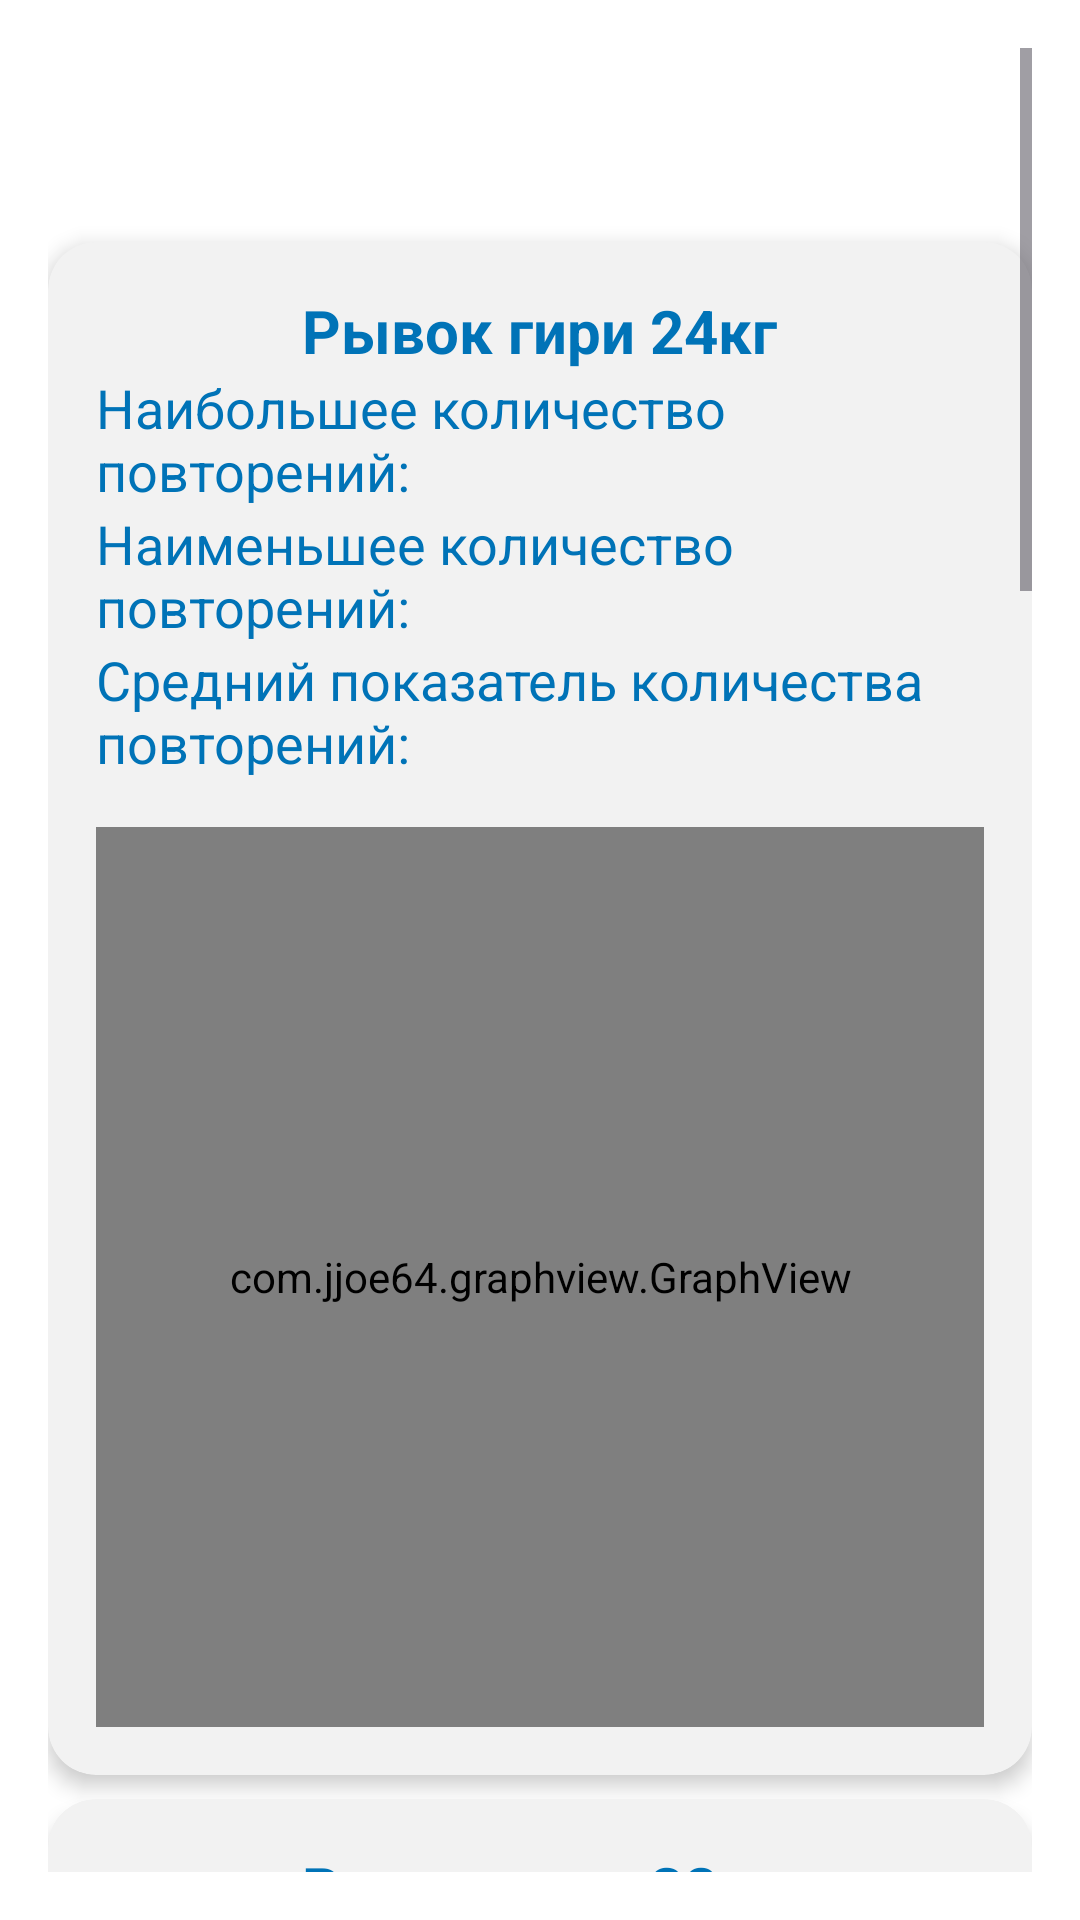

Android layout source for this screen:
<!-- AndroidManifest.xml: application theme Theme.NatkSport -->
<!-- res/layout/z_stat_girevoi_sport.xml -->
<ScrollView
    xmlns:android="http://schemas.android.com/apk/res/android"
    xmlns:app="http://schemas.android.com/apk/res-auto"
    android:layout_width="match_parent"
    android:layout_height="match_parent"
    android:padding="16dp"
    android:background="#FFFFFF">

    <LinearLayout
        android:layout_width="match_parent"
        android:layout_height="wrap_content"
        android:orientation="vertical">

        <TextView
            android:id="@+id/textViewPlayerName"
            android:layout_width="wrap_content"
            android:layout_height="wrap_content"
            android:textSize="24sp"
            android:textStyle="bold"
            android:textColor="#1E2A45"/>

        <TextView
            android:id="@+id/textViewPlayerNumber"
            android:layout_width="wrap_content"
            android:layout_height="wrap_content"
            android:textSize="18sp"
            android:textColor="#1E2A45"/>

        <androidx.cardview.widget.CardView
            android:layout_width="match_parent"
            android:layout_height="wrap_content"
            android:layout_marginTop="8dp"
            app:cardBackgroundColor="#F2F2F2"
            app:cardCornerRadius="16dp"
            app:cardElevation="4dp">

            <LinearLayout
                android:layout_width="match_parent"
                android:layout_height="wrap_content"
                android:orientation="vertical"
                android:padding="16dp">

                <TextView
                    android:id="@+id/OneHundrMetrsText"
                    android:layout_width="wrap_content"
                    android:layout_height="wrap_content"
                    android:textSize="20sp"
                    android:textColor="#0073B7"
                    android:text="Рывок гири 24кг"
                    android:layout_gravity="center"
                    android:textStyle="bold"/>

                <TextView
                    android:id="@+id/textViewBestOneHundrMetrs"
                    android:layout_width="wrap_content"
                    android:layout_height="wrap_content"
                    android:textSize="18sp"
                    android:textColor="#0073B7"
                    android:text="Наибольшее количество повторений:"/>

                <TextView
                    android:id="@+id/textViewWorstOneHundrMetrs"
                    android:layout_width="wrap_content"
                    android:layout_height="wrap_content"
                    android:textSize="18sp"
                    android:textColor="#0073B7"
                    android:text="Наименьшее количество повторений:"/>

                <TextView
                    android:id="@+id/textViewAverageOneHundrMetrs"
                    android:layout_width="wrap_content"
                    android:layout_height="wrap_content"
                    android:text="Средний показатель количества повторений:"
                    android:textSize="18sp"
                    android:textColor="#0073B7"/>

                <com.jjoe64.graphview.GraphView
                    android:id="@+id/OneHundrMetrsGraph"
                    android:layout_width="match_parent"
                    android:layout_height="300dp"
                    android:layout_marginTop="16dp"/>
            </LinearLayout>
        </androidx.cardview.widget.CardView>

        <androidx.cardview.widget.CardView
            android:layout_width="match_parent"
            android:layout_height="wrap_content"
            android:layout_marginTop="8dp"
            app:cardBackgroundColor="#F2F2F2"
            app:cardCornerRadius="16dp"
            app:cardElevation="4dp">

            <LinearLayout
                android:layout_width="match_parent"
                android:layout_height="wrap_content"
                android:orientation="vertical"
                android:padding="16dp">

                <TextView
                    android:id="@+id/FourHundrMetrsText"
                    android:layout_width="wrap_content"
                    android:layout_height="wrap_content"
                    android:textSize="20sp"
                    android:textColor="#0073B7"
                    android:text="Рывок гири 32кг"
                    android:layout_gravity="center"
                    android:textStyle="bold"/>

                <TextView
                    android:id="@+id/textViewBestFourHundrMetrs"
                    android:layout_width="wrap_content"
                    android:layout_height="wrap_content"
                    android:textSize="18sp"
                    android:textColor="#0073B7"
                    android:text="Наибольшее количество повторений:"/>

                <TextView
                    android:id="@+id/textViewWorstFourHundrMetrs"
                    android:layout_width="wrap_content"
                    android:layout_height="wrap_content"
                    android:textSize="18sp"
                    android:textColor="#0073B7"
                    android:text="Наименьшее количество повторений:"/>

                <TextView
                    android:id="@+id/textViewAverageFourHundrMetrs"
                    android:layout_width="wrap_content"
                    android:layout_height="wrap_content"
                    android:text="Средний показатель количества повторений:"
                    android:textSize="18sp"
                    android:textColor="#0073B7"/>

                <com.jjoe64.graphview.GraphView
                    android:id="@+id/FourHundrMetrsGraph"
                    android:layout_width="match_parent"
                    android:layout_height="300dp"
                    android:layout_marginTop="16dp"/>
            </LinearLayout>
        </androidx.cardview.widget.CardView>

        <androidx.cardview.widget.CardView
            android:layout_width="match_parent"
            android:layout_height="wrap_content"
            android:layout_marginTop="8dp"
            app:cardBackgroundColor="#F2F2F2"
            app:cardCornerRadius="16dp"
            app:cardElevation="4dp">

            <LinearLayout
                android:layout_width="match_parent"
                android:layout_height="wrap_content"
                android:orientation="vertical"
                android:padding="16dp">

                <TextView
                    android:id="@+id/EightHundrMetrsText"
                    android:layout_width="wrap_content"
                    android:layout_height="wrap_content"
                    android:textSize="20sp"
                    android:textColor="#0073B7"
                    android:text="Толчок 24кг"
                    android:layout_gravity="center"
                    android:textStyle="bold"/>

                <TextView
                    android:id="@+id/textViewBestEightHundrMetrs"
                    android:layout_width="wrap_content"
                    android:layout_height="wrap_content"
                    android:textSize="18sp"
                    android:textColor="#0073B7"
                    android:text="Наибольшее количество повторений:"/>

                <TextView
                    android:id="@+id/textViewWorstEightHundrMetrs"
                    android:layout_width="wrap_content"
                    android:layout_height="wrap_content"
                    android:textSize="18sp"
                    android:textColor="#0073B7"
                    android:text="Наименьшее количество повторений:"/>

                <TextView
                    android:id="@+id/textViewAverageEightHundrMetrs"
                    android:layout_width="wrap_content"
                    android:layout_height="wrap_content"
                    android:text="Средний показатель количества повторений:"
                    android:textSize="18sp"
                    android:textColor="#0073B7"/>

                <com.jjoe64.graphview.GraphView
                    android:id="@+id/EightHundrMetrsGraph"
                    android:layout_width="match_parent"
                    android:layout_height="300dp"
                    android:layout_marginTop="16dp"/>
            </LinearLayout>
        </androidx.cardview.widget.CardView>

        <androidx.cardview.widget.CardView
            android:layout_width="match_parent"
            android:layout_height="wrap_content"
            android:layout_marginTop="8dp"
            app:cardBackgroundColor="#F2F2F2"
            app:cardCornerRadius="16dp"
            app:cardElevation="4dp">

            <LinearLayout
                android:layout_width="match_parent"
                android:layout_height="wrap_content"
                android:orientation="vertical"
                android:padding="16dp">

                <TextView
                    android:id="@+id/FourHundrMetrsEstaText"
                    android:layout_width="wrap_content"
                    android:layout_height="wrap_content"
                    android:textSize="20sp"
                    android:textColor="#0073B7"
                    android:text="Толчок 32кг"
                    android:layout_gravity="center"
                    android:textStyle="bold"/>

                <TextView
                    android:id="@+id/textViewBestFourHundrMetrsEsta"
                    android:layout_width="wrap_content"
                    android:layout_height="wrap_content"
                    android:textSize="18sp"
                    android:textColor="#0073B7"
                    android:text="Наибольшее количество повторений:"/>

                <TextView
                    android:id="@+id/textViewWorstFourHundrMetrsEsta"
                    android:layout_width="wrap_content"
                    android:layout_height="wrap_content"
                    android:textSize="18sp"
                    android:textColor="#0073B7"
                    android:text="Наименьшее количество повторений:"/>

                <TextView
                    android:id="@+id/textViewAverageFourHundrMetrsEsta"
                    android:layout_width="wrap_content"
                    android:layout_height="wrap_content"
                    android:text="Средний показатель количества повторений:"
                    android:textSize="18sp"
                    android:textColor="#0073B7"/>

                <com.jjoe64.graphview.GraphView
                    android:id="@+id/FourHundrMetrsEstaGraph"
                    android:layout_width="match_parent"
                    android:layout_height="300dp"
                    android:layout_marginTop="16dp"/>
            </LinearLayout>
        </androidx.cardview.widget.CardView>
    </LinearLayout>
</ScrollView>
<!-- resources referenced by this layout -->
<resources>
  <style name="Theme.NatkSport" parent="Base.Theme.NatkSport" />
  <style name="Base.Theme.NatkSport" parent="Theme.Material3.DayNight.NoActionBar">
      </style>
</resources>
